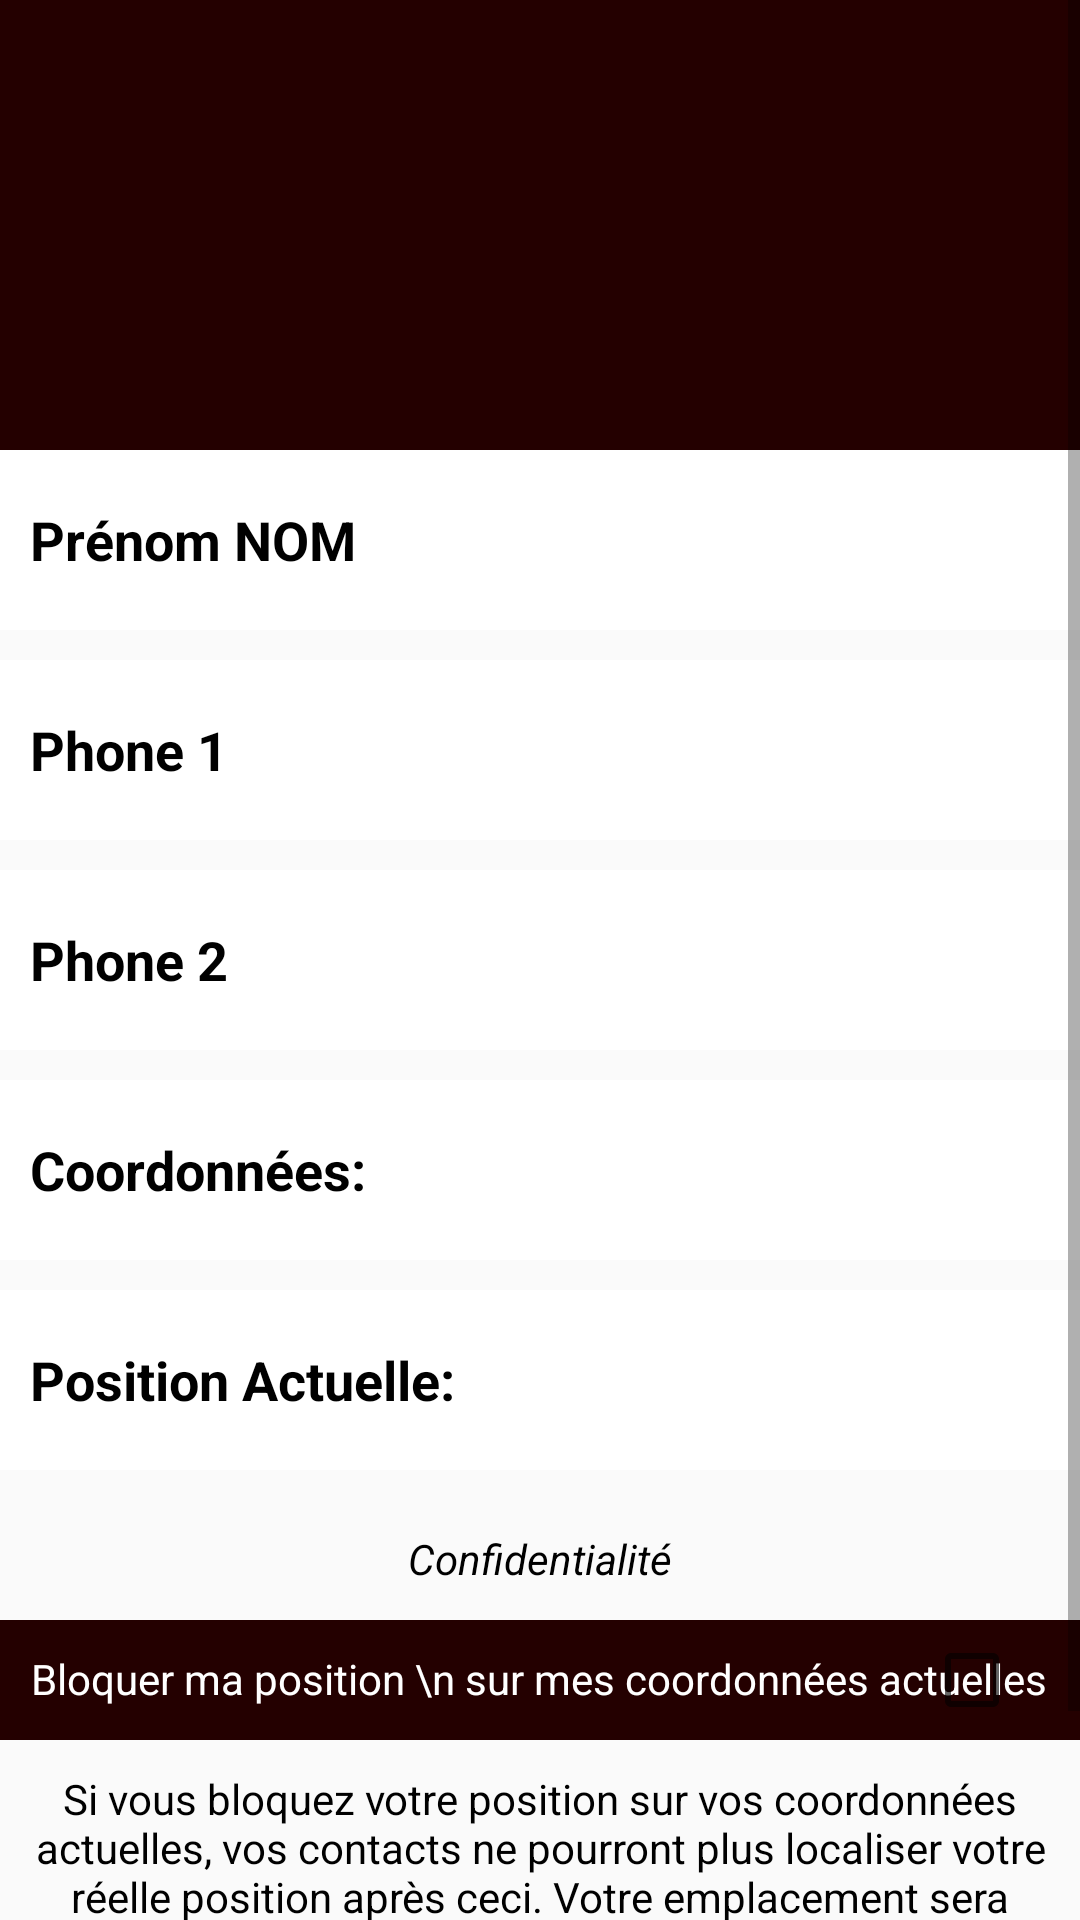

Write the Android layout XML for this screen, with the resource values it uses.
<!-- AndroidManifest.xml: application theme AppTheme -->
<!-- res/layout/activity_profile.xml -->
<?xml version="1.0" encoding="utf-8"?>
<LinearLayout xmlns:android="http://schemas.android.com/apk/res/android"
    xmlns:app="http://schemas.android.com/apk/res-auto"
    xmlns:tools="http://schemas.android.com/tools"
    android:layout_width="match_parent"
    android:layout_height="match_parent"
    tools:context="com.vibeviroma.vaincrelemal229.Profile">


    <ScrollView
        android:layout_width="match_parent"
        android:layout_height="match_parent">

        <LinearLayout
            android:layout_width="match_parent"
            android:layout_height="match_parent"
            android:orientation="vertical">

            <ImageView
                android:layout_width="match_parent"
                android:layout_height="150dp"
                android:id="@+id/img"
                android:background="@color/colorPrimar"
                android:src="@drawable/ic_person_black_100dp"/>
            <TextView
                android:layout_width="match_parent"
                android:layout_height="60dp"
                android:text="Prénom NOM"
                android:padding="10dp"
                android:id="@+id/name"
                android:textSize="18sp"
                android:textStyle="bold"
                android:textColor="#ff000000"
                android:background="#ffffffff"
                android:gravity="center_vertical"
                />
            <TextView
                android:layout_width="match_parent"
                android:layout_height="60dp"
                android:text="Phone 1"
                android:padding="10dp"
                android:id="@+id/p1"
                android:textSize="18sp"
                android:layout_marginTop="10dp"
                android:textStyle="bold"
                android:textColor="#ff000000"
                android:background="#ffffffff"
                android:gravity="center_vertical"
                />
            <TextView
                android:layout_width="match_parent"
                android:layout_marginTop="10dp"
                android:layout_height="60dp"
                android:text="Phone 2"
                android:padding="10dp"
                android:id="@+id/p2"
                android:textSize="18sp"
                android:textStyle="bold"
                android:textColor="#ff000000"
                android:background="#ffffffff"
                android:gravity="center_vertical"
                />

            <TextView
                android:layout_width="match_parent"
                android:layout_marginTop="10dp"
                android:layout_height="60dp"
                android:text="Coordonnées: "
                android:padding="10dp"
                android:id="@+id/coor"
                android:textSize="18sp"
                android:textStyle="bold"
                android:textColor="#ff000000"
                android:background="#ffffffff"
                android:gravity="center_vertical"
                />

            <TextView
                android:layout_width="match_parent"
                android:layout_marginTop="10dp"
                android:layout_height="60dp"
                android:text="Position Actuelle: "
                android:padding="10dp"
                android:textSize="18sp"
                android:id="@+id/pos"
                android:textStyle="bold"
                android:textColor="#ff000000"
                android:background="#ffffffff"
                android:gravity="center_vertical"
                />

            <TextView
                android:layout_width="match_parent"
                android:layout_marginTop="10dp"
                android:layout_height="40dp"
                android:text="Confidentialité"
                android:padding="10dp"
                android:textSize="14sp"
                android:textStyle="italic"
                android:textColor="#ff000000"
                android:gravity="center_horizontal"
                />

            <RelativeLayout
                android:layout_width="match_parent"
                android:background="@color/colorPrimar"
                android:layout_height="wrap_content"

                android:orientation="horizontal">

                <TextView
                    android:layout_width="wrap_content"
                    android:layout_height="wrap_content"
                    android:text="Bloquer ma position \n sur mes coordonnées actuelles"
                    android:padding="10dp"
                    android:textSize="14sp"
                    android:layout_gravity="center_vertical"
                    android:textStyle="normal"
                    android:textColor="#fff"
                    android:gravity="center_horizontal"
                    />
                <CheckBox
                    android:layout_width="40dp"
                    android:layout_height="40dp"
                    android:id="@+id/cb"
                    android:layout_gravity="center_vertical|end"
                    android:layout_centerVertical="true"
                    android:layout_alignParentRight="true"
                    android:layout_alignParentEnd="true"
                    android:layout_marginRight="12dp"
                    android:layout_marginEnd="12dp" />


            </RelativeLayout>

            <TextView
                android:layout_width="wrap_content"
                android:layout_height="wrap_content"
                android:text="Si vous bloquez votre position sur vos coordonnées actuelles, vos contacts ne pourront plus localiser votre réelle position après ceci. Votre emplacement sera condamnée ici, sur votre position actuelle"
                android:padding="10dp"
                android:textSize="14sp"
                android:layout_gravity="center_vertical"
                android:textStyle="normal"
                android:textColor="#ff000000"
                android:gravity="center_horizontal"
                />


            <TextView
                android:layout_width="match_parent"
                android:layout_marginTop="10dp"
                android:layout_height="40dp"
                android:text="Mes contacts"
                android:padding="10dp"
                android:textSize="18sp"
                android:textStyle="bold"
                android:id="@+id/contact"
                android:background="#ffffffff"
                android:textColor="#ff000000"
                android:gravity="center_horizontal"
                />

        </LinearLayout>


    </ScrollView>

</LinearLayout>
<!-- resources referenced by this layout -->
<resources>
  <color name="colorPrimar">#240000</color>
  <style name="AppTheme" parent="Theme.AppCompat.Light.DarkActionBar">
          
          <item name="colorPrimary">@color/colorPrimar</item>
          <item name="colorPrimaryDark">@color/colorPrimaryDark</item>
          <item name="colorAccent">@color/colorAccent</item>
      </style>
  <color name="colorPrimaryDark">#240000</color>
  <color name="colorAccent">#FF4081</color>
</resources>
